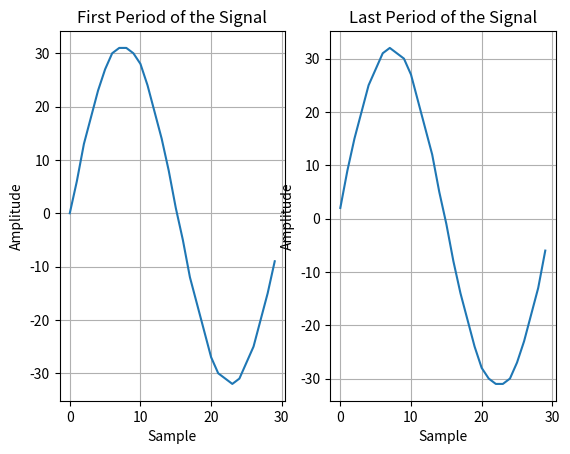

Write the Python code that produced this figure.
import numpy as np
import matplotlib.pyplot as plt
        

class pcmSignal:
    def __init__(self, frequency=55000, amplitude=100, sampling_rate=1e6, adcResolution=16, harmonic_levels=[-80, -76, -83], nrSamples=8192):
        self.frequency = frequency
        self.sampling_rate = sampling_rate
        self.adcResolution = adcResolution
        self.adcFS = 2 ** adcResolution
        self.amplitude = amplitude
        self.harmonic_levels = harmonic_levels
        self.nrSamples = nrSamples
        self.pcmVector = self.getPCMVector()
        #self.plotPCMVector()
        
    # Function to generate a PCM signal with harmonics
    def getPCMVector(self):
        # Time array nrSamples long with specified sampling rate
        t = np.arange(0, self.nrSamples, 1) / self.sampling_rate
        # Adjust the requested frequency of the signal to be coherent with the sampling rate and number of samples
        # and calculate the adjusted frequency
        self.frequency = (self.sampling_rate / self.nrSamples) * np.round(self.frequency * self.nrSamples / self.sampling_rate)
               
        # check if coherent sampling is fulfilled. This check is somewhat wrong, but it is not the main focus of the task
        if self.frequency != (self.sampling_rate / self.nrSamples):
            print("Coherent sampling not fulfilled")
        else:
            print("Coherent sampling fulfilled")
        
        # convert the amplitude from dBFS to LSB
        self.amplitude = 10 ** (self.amplitude / 20) * (self.adcFS / 2)
                
        # Generate sinusoidal signal with adjusted frequency
        signal = self.amplitude * np.sin(2 * np.pi * self.frequency * t)
        
        # Generate harmonic signals from specified harmonic levels given in dBc
        harmonic_signals = [self.amplitude * 10 ** (level / 20) * np.sin(2 * np.pi * self.frequency * (i + 2) * t) for i, level in enumerate(self.harmonic_levels)]
        
        # Add harmonic signals to the main signal
        self.pcmVector = (signal + sum(harmonic_signals))
        # normalize the signal to the full scale of the ADC
        self.pcmVector = self.pcmVector / (self.adcFS / 2)
        
        # Scale the signal to the desired ADC resolution
        self.pcmVector = self.pcmVector * (2**self.adcResolution - 1)
        
        # Round the signal to the nearest integer
        self.pcmVector = np.round(self.pcmVector)
        
        # cast the signal to integer
        self.pcmVector = self.pcmVector.astype(int)
        
        
        # Return the signal with harmonics
        return self.pcmVector
    
    def plotPCMVector(self):
        # In horizontal 1 x 2 plot, plot the first period of the generated signal with harmonics in the first subplot
        # and the last period of the generated signal with harmonics in the second subplot.
        plt.figure()
        plt.subplot(1, 2, 1)
        plt.plot(self.pcmVector[:int(self.sampling_rate / self.frequency)])
        plt.xlabel('Sample')
        plt.ylabel('Amplitude')
        plt.title('First Period of the Signal')
        plt.grid()
    
        plt.subplot(1, 2, 2)
        plt.plot(self.pcmVector[-int(self.sampling_rate / self.frequency):])
        plt.xlabel('Sample')
        plt.ylabel('Amplitude')
        plt.title('Last Period of the Signal')
        plt.grid()
        plt.show()
    
    def printSignalSpecs(self):
        # Print the signal specifications
        print("\nSignal Specifications:")
        print("*********************")
        print(f"Frequency: {self.frequency} Hz")
        print(f"Sampling Rate: {self.sampling_rate} Hz")
        print(f"ADC Resolution: {self.adcResolution} bits")
        print(f"Amplitude: {self.amplitude} LSB")
        print(f"Harmonic Levels: {self.harmonic_levels}")
        print(f"Number of Samples: {self.nrSamples}")
        print(f"Number of Samples per Signal Period: {self.nrSamples / (self.sampling_rate / self.frequency)}")
        print(f"Number of Signal Periods in the Signal: {(self.nrSamples / self.sampling_rate) * self.frequency}")
        print("************************")
        
        
def main():
    pcmSgl = pcmSignal(frequency=33e3, amplitude=-6, sampling_rate=1e6, adcResolution=6, harmonic_levels=[-80, -76, -83])
    pcmSgl.printSignalSpecs()
    
    pcmSgl.plotPCMVector()
    
    
if __name__ == "__main__":
    main()  
    
    
        